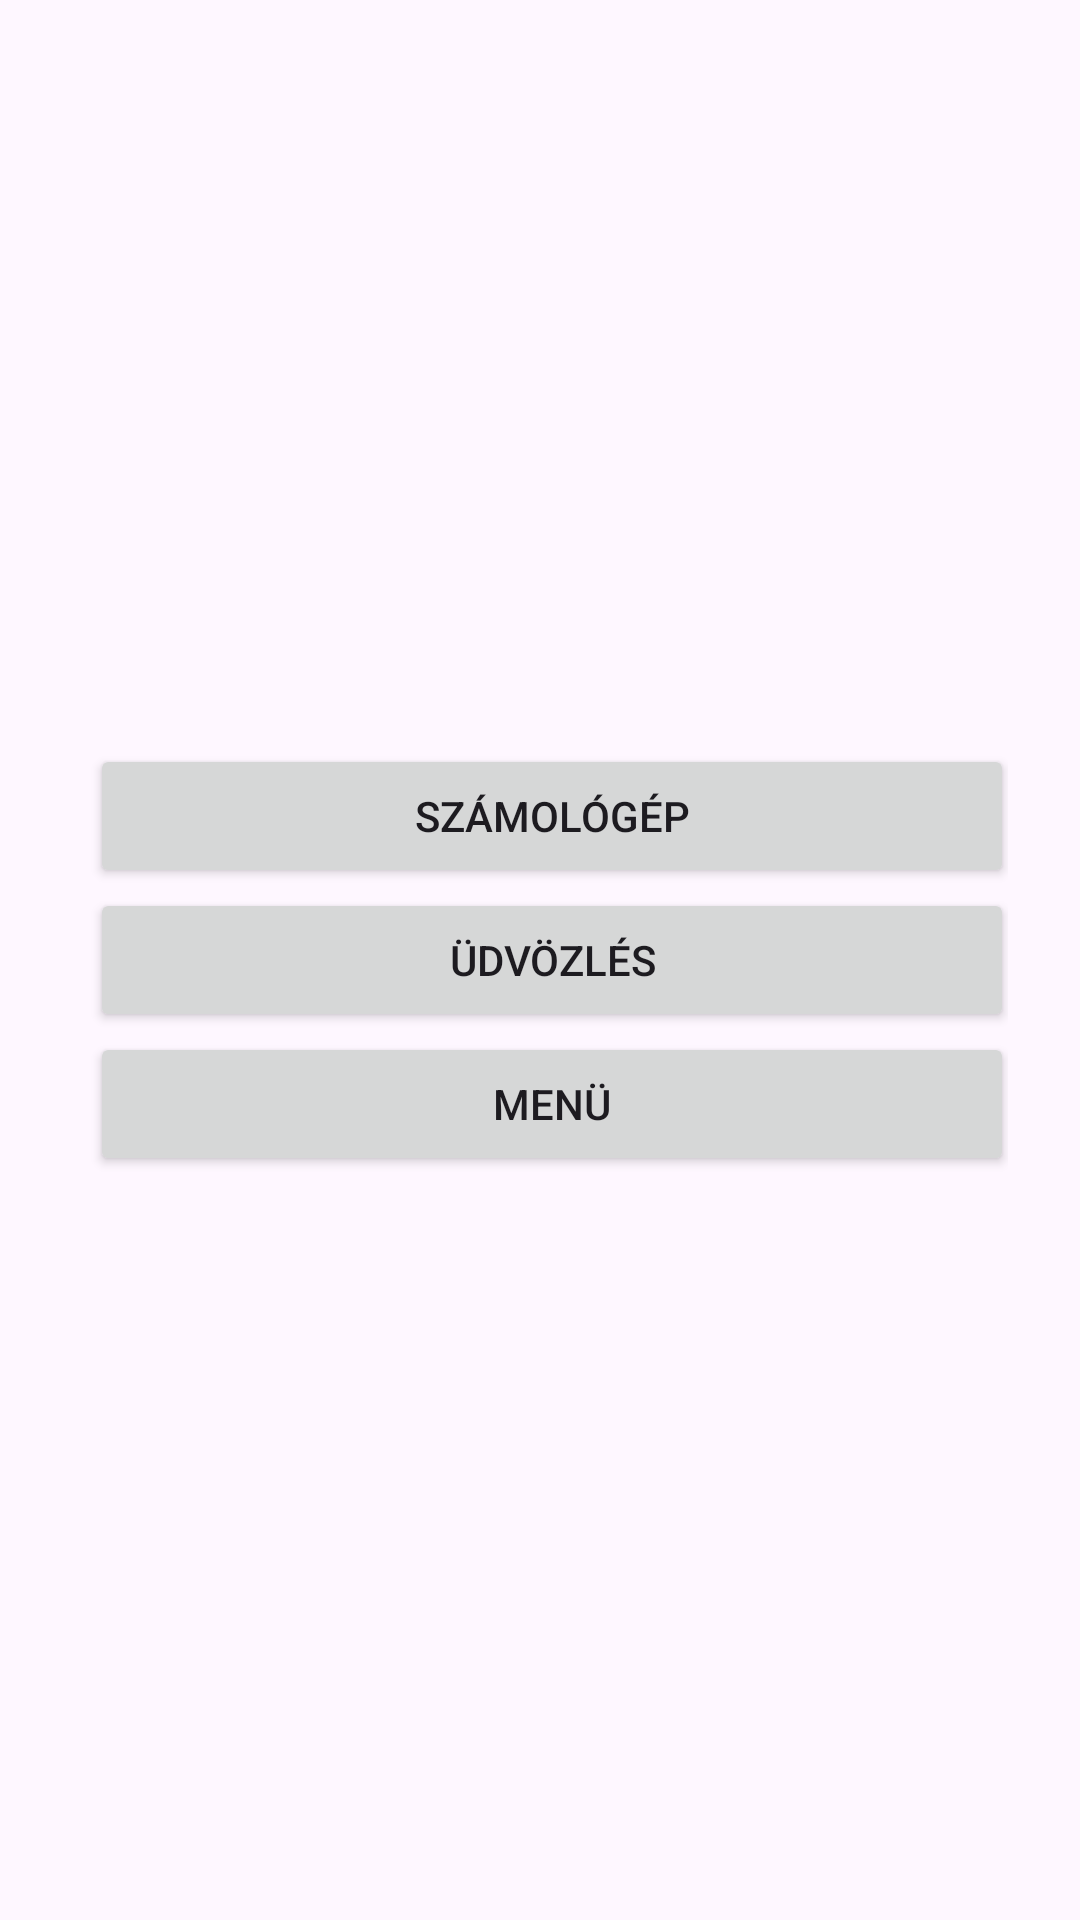

Android layout source for this screen:
<!-- AndroidManifest.xml: application theme Theme.Doga151024 -->
<!-- res/layout/activity_main.xml -->
<?xml version="1.0" encoding="utf-8"?>
<LinearLayout xmlns:android="http://schemas.android.com/apk/res/android"
    android:layout_width="match_parent"
    android:layout_height="match_parent"
    android:layout_margin="16dp"
    android:orientation="vertical"
    android:padding="8dp">

    <LinearLayout
        android:layout_width="match_parent"
        android:layout_height="match_parent"
        android:padding="16dp"
        android:gravity="center"
        android:orientation="vertical">


        <Button
            android:layout_width="match_parent"
            android:layout_height="wrap_content"
            android:layout_marginStart="4dp"
            android:id="@+id/openCalculatorButton"
            android:text="Számológép" />

        <Button
            android:layout_width="match_parent"
            android:layout_height="wrap_content"
            android:layout_marginStart="4dp"
            android:id="@+id/openGreetingButton"
            android:text="Üdvözlés" />

        <Button
            android:layout_width="match_parent"
            android:layout_height="wrap_content"
            android:layout_marginStart="4dp"
            android:id="@+id/openMenuButton"
            android:text="Menü" />

    </LinearLayout>


    <LinearLayout xmlns:android="http://schemas.android.com/apk/res/android"
        android:layout_width="match_parent"
        android:layout_height="wrap_content"
        android:orientation="vertical"
        android:layout_marginTop="16dp"
        android:gravity="center">

        <TextView
            android:textSize="24sp"
            android:textStyle="bold"
            android:layout_width="wrap_content"
            android:layout_height="wrap_content"
            android:id="@+id/resultTextView"
            android:text="" />

    </LinearLayout>



</LinearLayout>
<!-- resources referenced by this layout -->
<resources>
  <style name="Theme.Doga151024" parent="Base.Theme.Doga151024" />
  <style name="Base.Theme.Doga151024" parent="Theme.Material3.DayNight.NoActionBar">
          
          
      </style>
</resources>
